Photos from the image-classification dataset "Potato Leaf Disease" in the GitHub repository rifqicharisma/Belajar_Ai. Its 3 classes are: early blight, healthy, late blight.

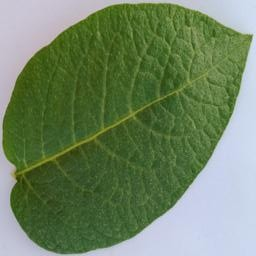
Label: healthy

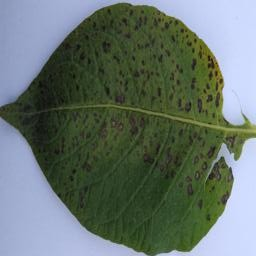
Label: early blight

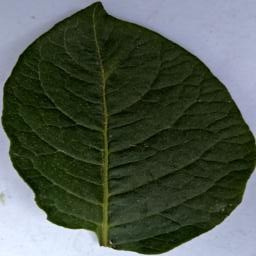
Label: healthy

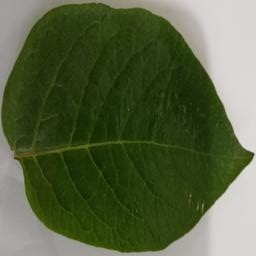
Label: healthy

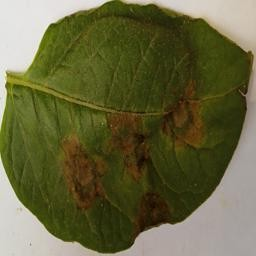
Label: late blight

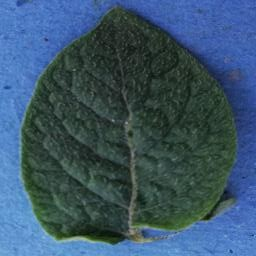
Label: healthy
